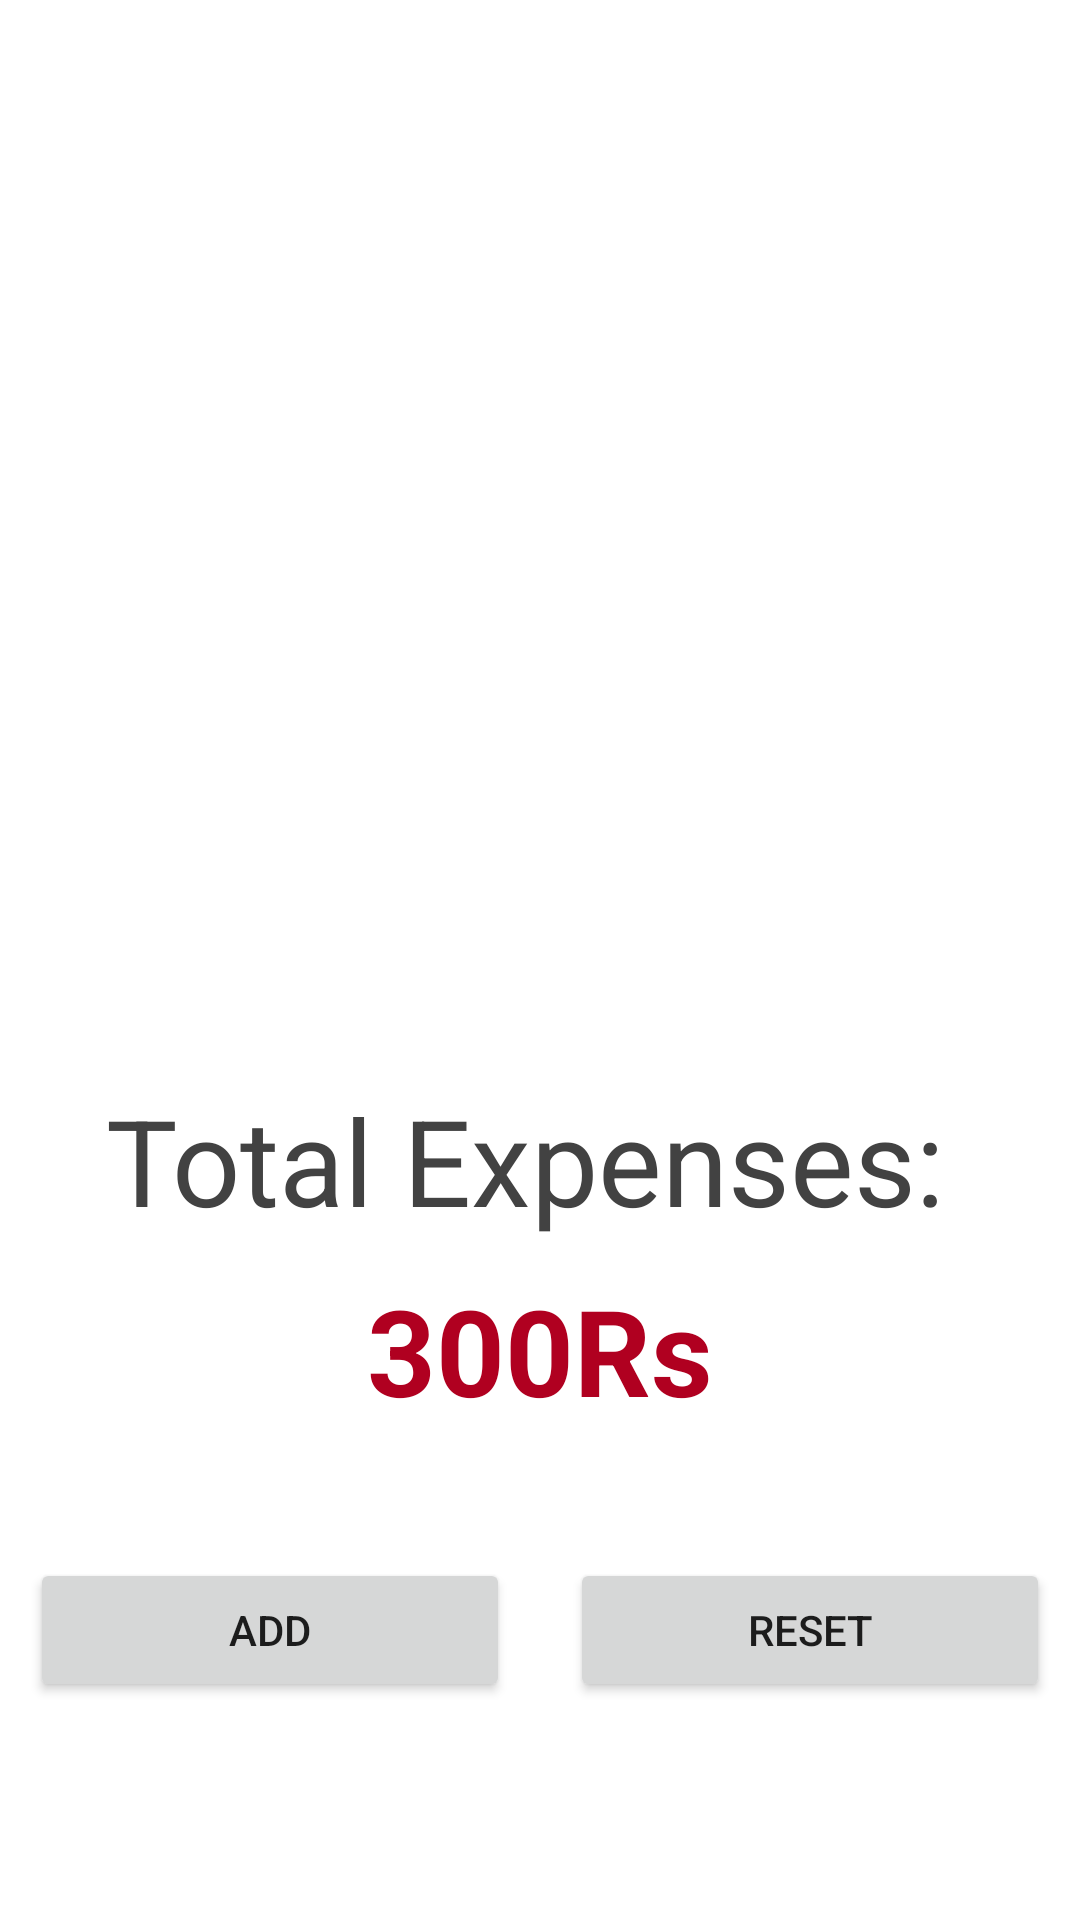

The Android layout XML behind this screen, and the referenced resources:
<!-- AndroidManifest.xml: application theme Theme.Personal_Expenses -->
<!-- res/layout/activity_main.xml -->
<?xml version="1.0" encoding="utf-8"?>
<LinearLayout xmlns:android="http://schemas.android.com/apk/res/android"
    xmlns:app="http://schemas.android.com/apk/res-auto"
    xmlns:tools="http://schemas.android.com/tools"
    android:layout_width="match_parent"
    android:layout_height="match_parent"
    android:orientation="vertical"
    tools:context=".MainActivity">

    <ListView
        android:id="@+id/lst1"
        android:layout_weight="1"
        android:layout_width="match_parent"
        android:layout_height="match_parent"
        />

    <LinearLayout
        android:gravity="center"
        android:layout_weight="1"
        android:orientation="vertical"
        android:layout_width="match_parent"
        android:layout_height="match_parent"
        >
        <LinearLayout
            android:layout_width="wrap_content"
            android:layout_height="wrap_content"
            android:orientation="vertical"
            >
    <TextView
        android:layout_marginTop="40dp"
        android:textSize="40sp"
       android:textColor="@color/cardview_dark_background"
        android:text="Total Expenses: "
        android:gravity="center"
        android:layout_width="match_parent"
        android:layout_height="wrap_content"
        />
            <TextView
                android:id="@+id/Score"
                android:layout_marginTop="10dp"
                android:textColor="@color/design_default_color_error"
                android:textSize="40sp"
                android:textStyle="bold"

                android:text="300Rs"
                android:gravity="center"
                android:layout_width="match_parent"
                android:layout_height="wrap_content"
                />
        </LinearLayout>
       <LinearLayout
           android:gravity="center"
           android:layout_marginBottom="30dp"
           android:layout_weight="1"
           android:layout_width="match_parent"
           android:orientation="horizontal"
           android:layout_height="match_parent"
           >
           <Button
               android:id="@+id/add"
               android:layout_margin="10dp"
               android:layout_weight="1"
               android:layout_width="wrap_content"
               android:layout_height="wrap_content"
               android:text="ADD"
               />
           <Button
               android:id="@+id/reset"
               android:layout_margin="10dp"
               android:layout_weight="1"
               android:layout_width="wrap_content"
               android:layout_height="wrap_content"
               android:text="RESET"
               />
       </LinearLayout>
    </LinearLayout>
</LinearLayout>
<!-- resources referenced by this layout -->
<resources>
  <style name="Theme.Personal_Expenses" parent="Theme.MaterialComponents.DayNight.DarkActionBar">
          
          <item name="colorPrimary">@color/purple_500</item>
          <item name="colorPrimaryVariant">@color/purple_700</item>
          <item name="colorOnPrimary">@color/white</item>
          
          <item name="colorSecondary">@color/teal_200</item>
          <item name="colorSecondaryVariant">@color/teal_700</item>
          <item name="colorOnSecondary">@color/black</item>
          
          <item name="android:statusBarColor" tools:targetApi="l">?attr/colorPrimaryVariant</item>
          
      </style>
  <!-- not gathered from this repository: default colours our renderer supplied (Android Studio template values) -->
  <color name="purple_500">#FF6200EE</color>
  <color name="purple_700">#FF3700B3</color>
  <color name="teal_200">#FF03DAC5</color>
  <color name="teal_700">#FF018786</color>
  <color name="black">#FF000000</color>
  <color name="white">#FFFFFFFF</color>
</resources>
